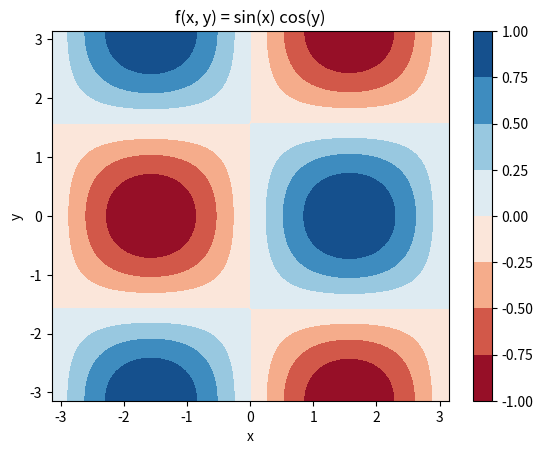

Here is the Python script that generated this plot:
import numpy as np
import matplotlib.pyplot as plt
import sympy as sp

# APARTADO 1
# puntos criticos
x, y = sp.symbols("x y")
f = x**3 - 3 * x * y**2
df_dx = sp.diff(f, x)
df_dy = sp.diff(f, y)

eq1 = sp.Eq(df_dx, 0)
eq2 = sp.Eq(df_dy, 0)

puntos_criticos = sp.solve((eq1, eq2), (x, y), dict=True)
print("Puntos críticos:", puntos_criticos)

# analizar puntos críticos con la hessiana
d2f_dx2 = sp.diff(df_dx, x)
d2f_dy2 = sp.diff(df_dy, y)
d2f_dxdy = sp.diff(df_dx, y)
hessiana = sp.Matrix([[d2f_dx2, d2f_dxdy], [d2f_dxdy, d2f_dy2]])
print("Hessiana:", hessiana)
for punto in puntos_criticos:
    hessiana_evaluada = hessiana.subs({x: punto[x], y: punto[y]})
    det_hessiana = hessiana_evaluada.det()
    if det_hessiana > 0:
        if hessiana_evaluada[0, 0] > 0:
            print(f"Punto {punto} es un mínimo local.")
        else:
            print(f"Punto {punto} es un máximo local.")
    elif det_hessiana < 0:
        print(f"Punto {punto} es un punto de silla.")
    else:
        print(f"Punto {punto} es inconcluso.")

# APARTADO 2
x = np.linspace(-np.pi, np.pi, 100)
y = np.linspace(-np.pi, np.pi, 100)
X, Y = np.meshgrid(x, y)
Z = np.sin(X) * np.cos(Y)

fig, ax = plt.subplots()
contour = ax.contourf(X, Y, Z, cmap="RdBu")
plt.colorbar(contour)
ax.set_xlabel("x")
ax.set_ylabel("y")
ax.set_title("f(x, y) = sin(x) cos(y)")
plt.show()
